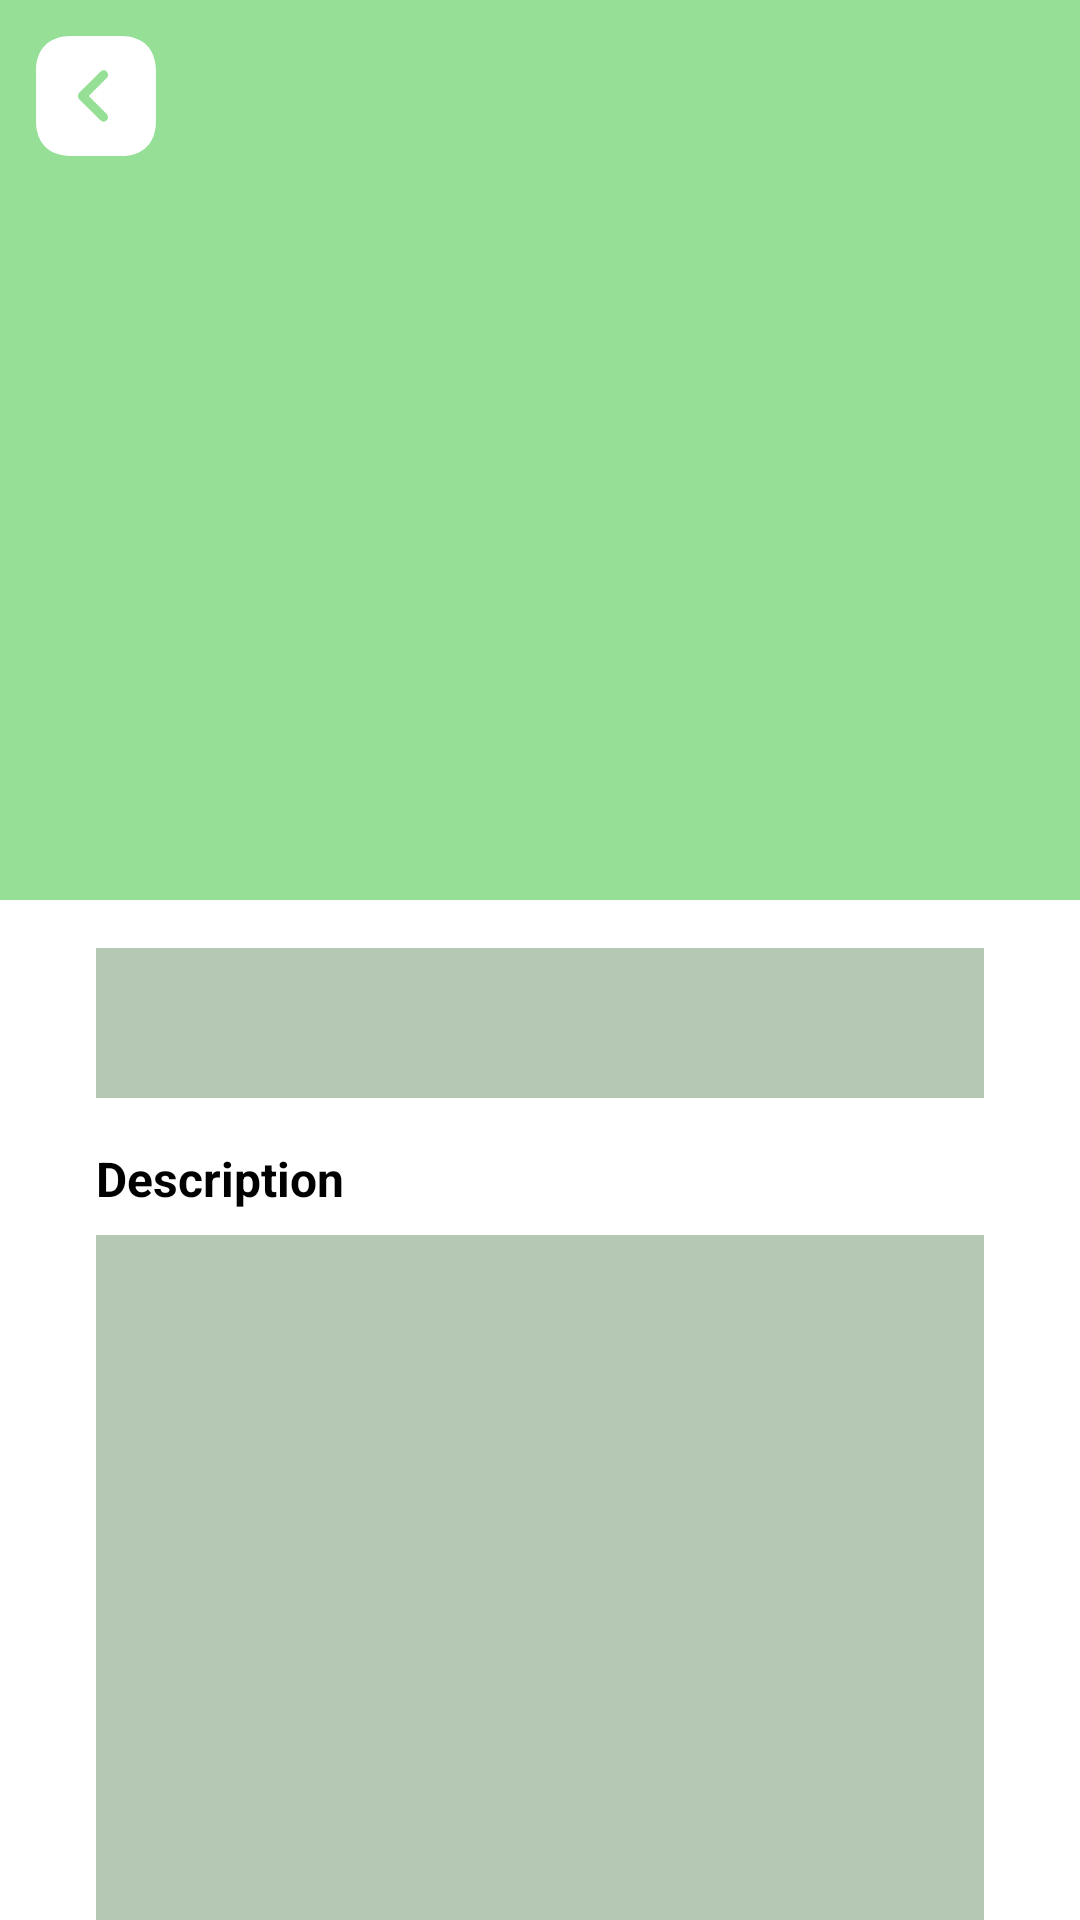

Layout XML and referenced resources for this Android screen:
<!-- AndroidManifest.xml: application theme Theme.RasainApp -->
<!-- res/layout/detail_article_shimmer.xml -->
<?xml version="1.0" encoding="utf-8"?>
<androidx.constraintlayout.widget.ConstraintLayout xmlns:android="http://schemas.android.com/apk/res/android"
    xmlns:app="http://schemas.android.com/apk/res-auto"
    android:layout_width="match_parent"
    android:layout_height="match_parent">

    <ImageView
        android:id="@+id/imgDetailArticleShimmer"
        android:layout_width="match_parent"
        android:layout_height="300dp"
        android:adjustViewBounds="true"
        android:background="@color/shimmerPhotoColor"
        android:backgroundTint="@color/shimmerPhotoColor"
        app:layout_constraintEnd_toEndOf="parent"
        app:layout_constraintStart_toStartOf="parent"
        app:layout_constraintTop_toTopOf="parent" />

    <ImageButton
        android:id="@+id/imgBtnBackToArticleShimmer"
        android:layout_width="wrap_content"
        android:layout_height="wrap_content"
        android:layout_marginStart="8dp"
        android:layout_marginTop="8dp"
        android:background="@drawable/ic_arrow_square_left"
        app:layout_constraintStart_toStartOf="@+id/imgDetailArticleShimmer"
        app:layout_constraintTop_toTopOf="@+id/imgDetailArticleShimmer" />

    <TextView
        android:id="@+id/txtTitleArticleShimmer"
        android:layout_width="match_parent"
        android:layout_height="50dp"
        android:layout_marginStart="32dp"
        android:layout_marginTop="16dp"
        android:layout_marginEnd="32dp"
        android:background="@color/shimmerColor"
        android:backgroundTint="@color/shimmerColor"
        android:gravity="center"
        app:layout_constraintEnd_toEndOf="parent"
        app:layout_constraintStart_toStartOf="parent"
        app:layout_constraintTop_toBottomOf="@+id/imgDetailArticleShimmer" />

    <TextView
        android:id="@+id/txtDescShimmer"
        android:layout_width="match_parent"
        android:layout_height="wrap_content"
        android:layout_marginStart="32dp"
        android:layout_marginTop="16dp"
        android:layout_marginEnd="32dp"
        android:text="@string/description"
        android:textColor="?attr/colorOnSecondary"
        android:textSize="16sp"
        android:textStyle="bold"
        app:layout_constraintEnd_toEndOf="parent"
        app:layout_constraintStart_toStartOf="parent"
        app:layout_constraintTop_toBottomOf="@+id/txtTitleArticleShimmer" />

    <TextView
        android:id="@+id/txtDescArticleShimmer"
        android:layout_width="match_parent"
        android:layout_height="500dp"
        android:layout_marginStart="32dp"
        android:layout_marginTop="8dp"
        android:layout_marginEnd="32dp"
        android:justificationMode="inter_word"
        android:background="@color/shimmerColor"
        android:backgroundTint="@color/shimmerColor"
        app:layout_constraintEnd_toEndOf="parent"
        app:layout_constraintStart_toStartOf="parent"
        app:layout_constraintTop_toBottomOf="@id/txtDescShimmer" />

</androidx.constraintlayout.widget.ConstraintLayout>
<!-- resources referenced by this layout -->
<resources>
  <color name="shimmerColor">#B4C8B4</color>
  <color name="shimmerPhotoColor">#96DF96</color>
  <!-- drawable ic_arrow_square_left (drawable) -->
  <vector xmlns:android="http://schemas.android.com/apk/res/android"
      android:width="48dp"
      android:height="48dp"
      android:viewportWidth="48"
      android:viewportHeight="48">
    <path
        android:pathData="M32.38,4H15.62C8.34,4 4,8.34 4,15.62V32.36C4,39.66 8.34,44 15.62,44H32.36C39.64,44 43.98,39.66 43.98,32.38V15.62C44,8.34 39.66,4 32.38,4ZM27.58,30C28.16,30.58 28.16,31.54 27.58,32.12C27.28,32.42 26.9,32.56 26.52,32.56C26.14,32.56 25.76,32.42 25.46,32.12L18.4,25.06C17.82,24.48 17.82,23.52 18.4,22.94L25.46,15.88C26.04,15.3 27,15.3 27.58,15.88C28.16,16.46 28.16,17.42 27.58,18L21.58,24L27.58,30Z"
        android:fillColor="?attr/colorPrimaryVariant"/>
  </vector>
  <string name="description">Description</string>
  <style name="Theme.RasainApp" parent="Theme.MaterialComponents.DayNight.DarkActionBar">
          
          <item name="colorPrimary">@color/primaryColor</item>
          <item name="colorPrimaryVariant">@color/white</item>
          <item name="colorOnPrimary">@color/primaryLightColor</item>
          
          <item name="colorSecondary">@color/secondaryColor</item>
          <item name="colorSecondaryVariant">@color/secondaryDarkColor</item>
          <item name="colorOnSecondary">@color/black</item>
          
          <item name="android:statusBarColor" tools:targetApi="l">?attr/colorPrimaryVariant</item>
          
      </style>
  <color name="primaryColor">#57b757</color>
  <color name="white">#FFFFFFFF</color>
  <color name="primaryLightColor">#8aea86</color>
  <color name="secondaryColor">#ffebe0</color>
  <color name="secondaryDarkColor">#ccb9ae</color>
  <color name="black">#FF000000</color>
</resources>
